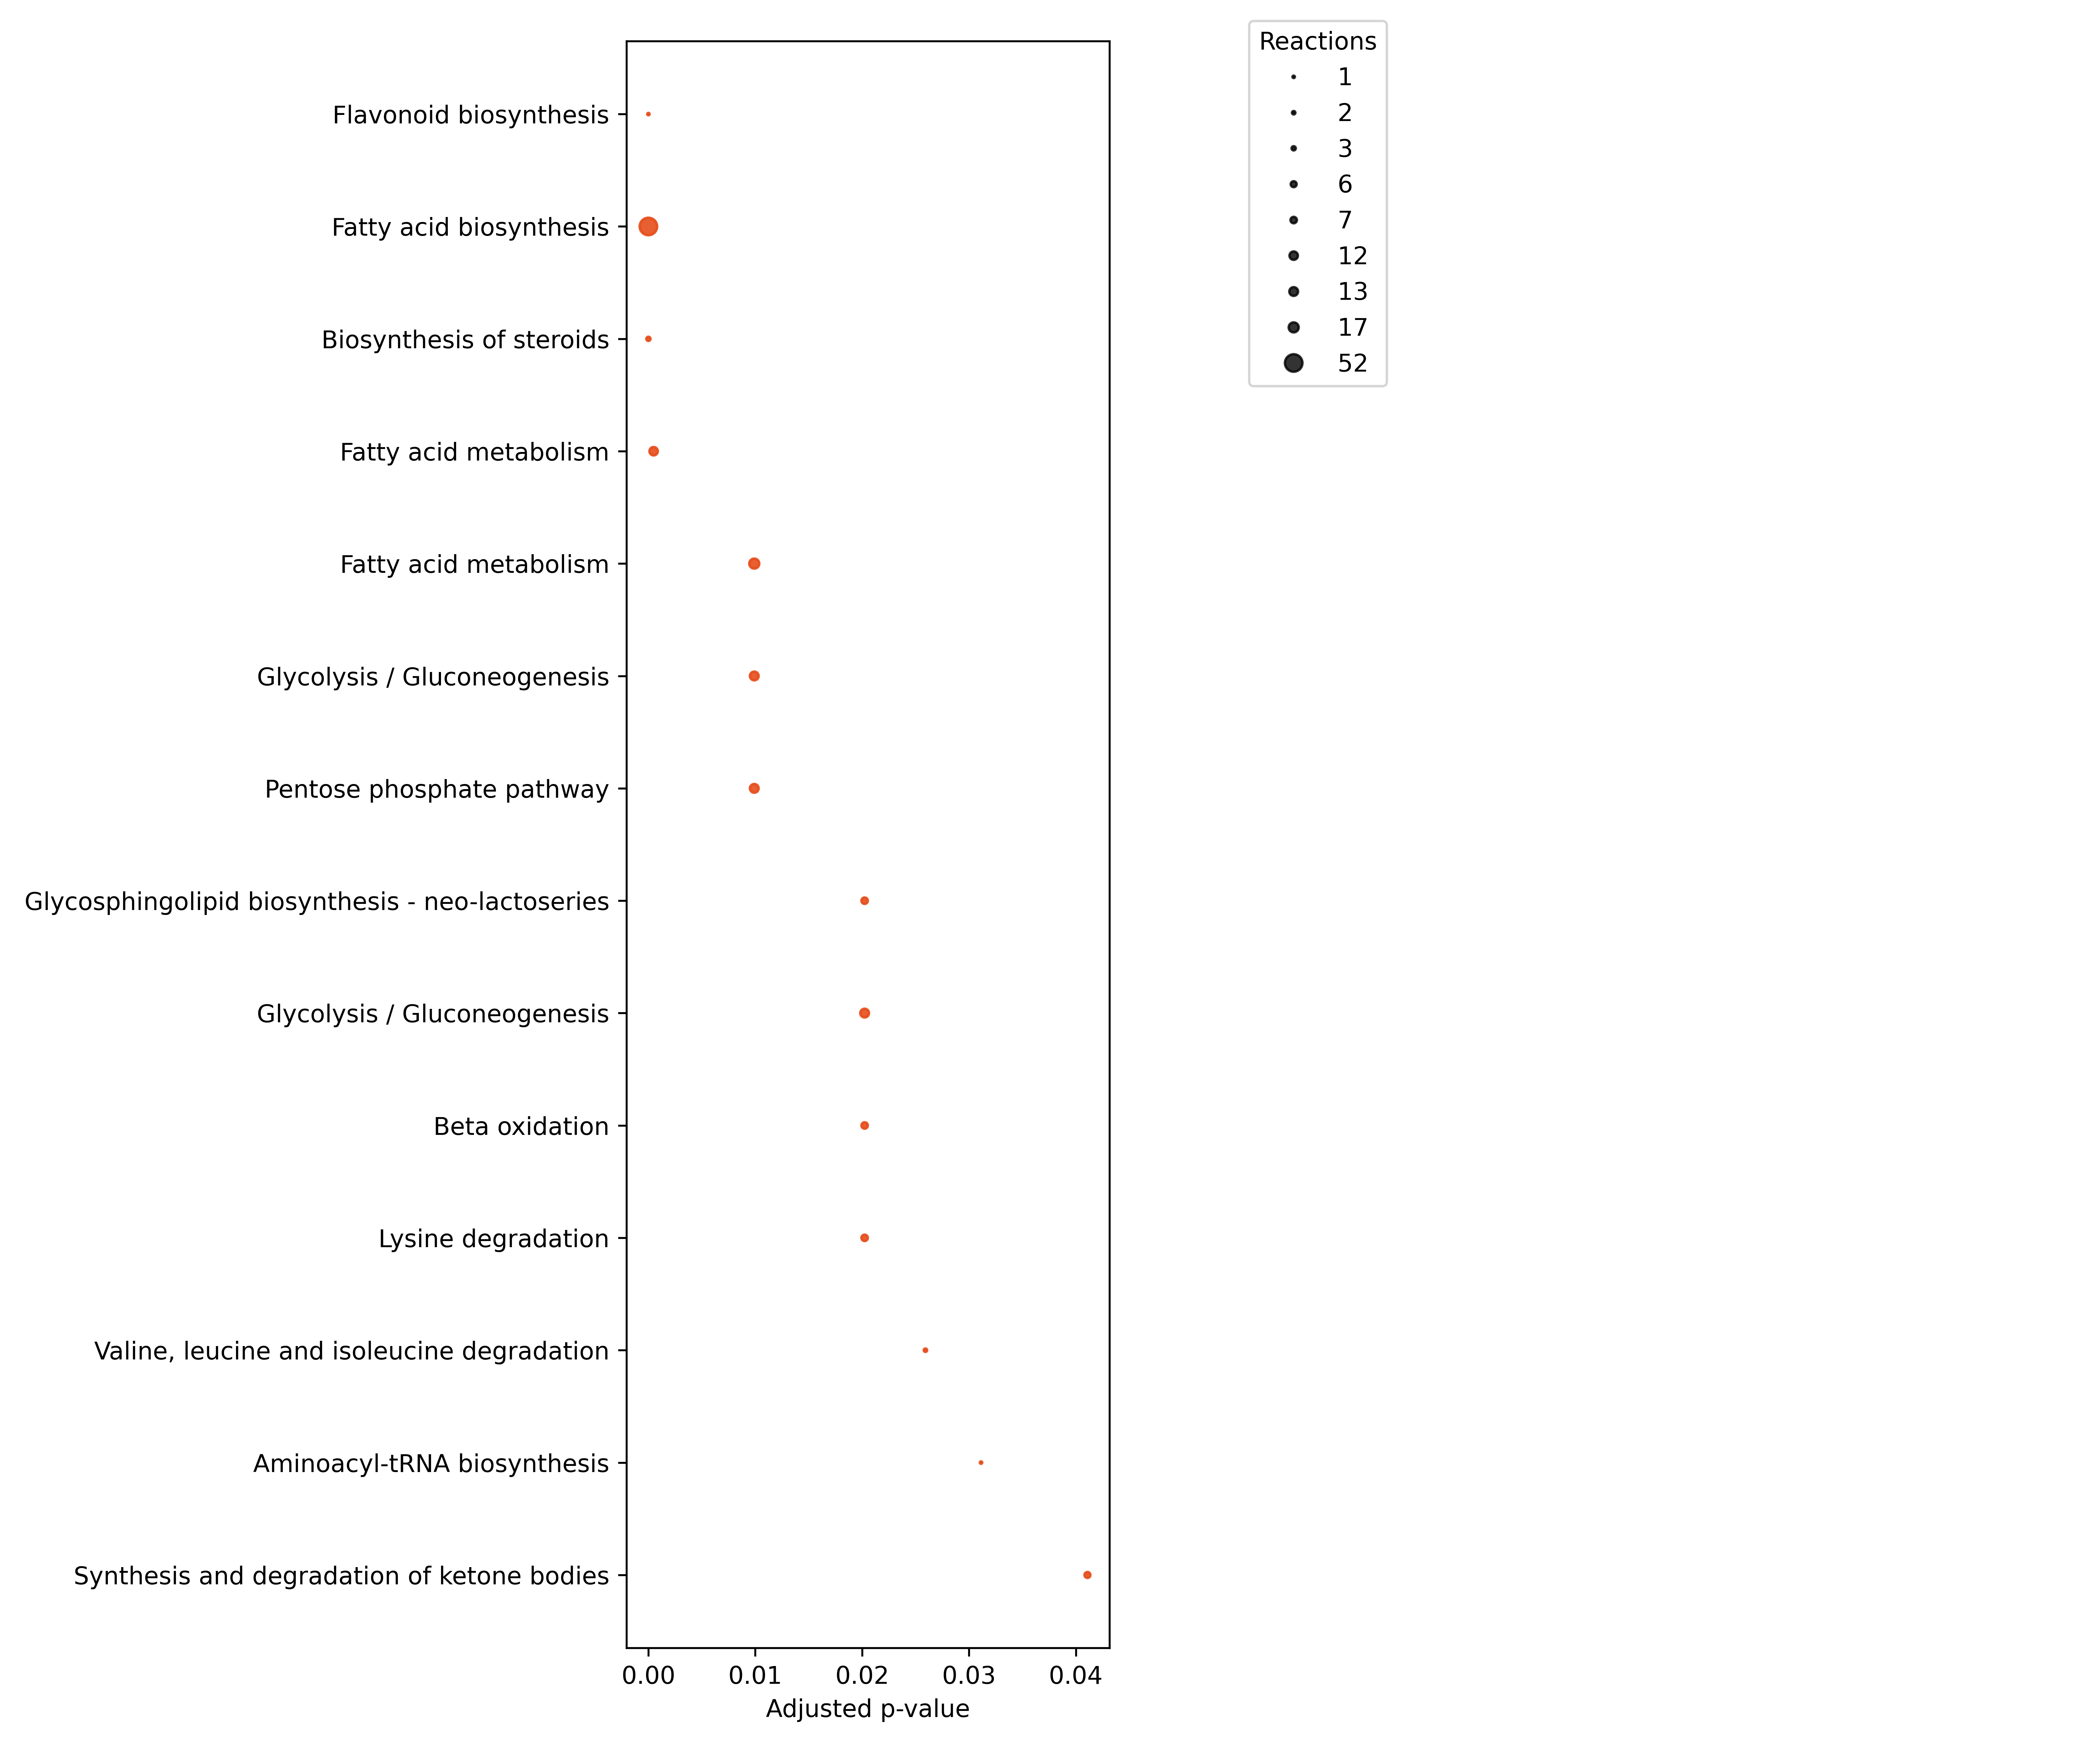

The file beside this chart, header and first rows:
, Pathways, ListReactions, SetSize, P-value, P-value_adj, Reject
17, Synthesis and degradation of ketone bodi…, 6, 6, 0.00282, 0.04109, True
11, Aminoacyl-tRNA biosynthesis, 1, 18, 0.002003, 0.03113, True
289, Valine, leucine and isoleucine degradati…, 2, 23, 0.001525, 0.02593, True
15, Lysine degradation, 7, 7, 0.00106, 0.02023, True
30, Beta oxidation, 7, 7, 0.00106, 0.02023, True
37, Glycolysis / Gluconeogenesis, 13, 17, 0.001124, 0.02023, True
205, Glycosphingolipid biosynthesis - neo-lac…, 7, 7, 0.00106, 0.02023, True
38, Pentose phosphate pathway, 13, 16, 0.0004209, 0.009907, True
87, Glycolysis / Gluconeogenesis, 13, 16, 0.0004209, 0.009907, True
171, Fatty acid metabolism, 17, 23, 0.0003845, 0.009907, True
14, Fatty acid metabolism, 12, 12, 7.999454115026557e-06, 0.0004896, True
108, Biosynthesis of steroids, 3, 54, 1.5601013994440228e-08, 1.5913034274329032e-06, True
93, Fatty acid biosynthesis, 52, 72, 4.476149953661896e-09, 6.8485094291027e-07, True
174, Flavonoid biosynthesis, 1, 47, 2.5977461957976053e-09, 6.8485094291027e-07, True
